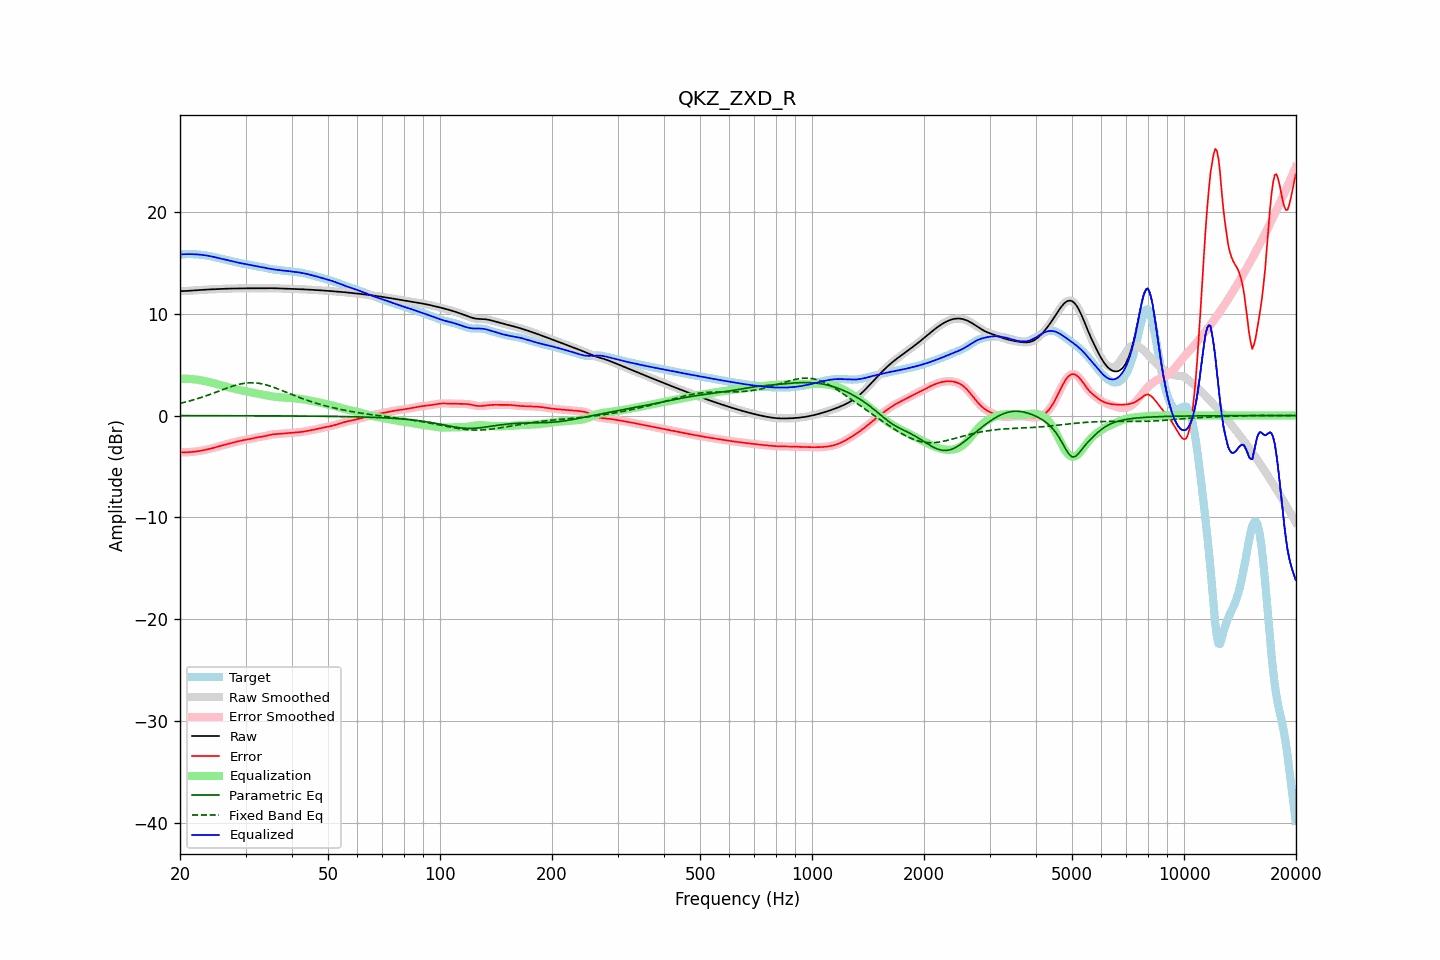

The file beside this chart, header and first rows:
frequency, raw, error, smoothed, error_smoothed, equalization, parametric_eq, fixed_band_eq, equalized_raw, equalized_smoothed, target
20.00, 12.21, -3.61, 12.21, -3.61, 3.61, -0.01, 1.20, 15.82, 15.82, 15.82
20.20, 12.22, -3.61, 12.22, -3.61, 3.61, -0.01, 1.23, 15.83, 15.83, 15.83
20.40, 12.22, -3.62, 12.22, -3.62, 3.62, -0.01, 1.27, 15.84, 15.84, 15.84
20.61, 12.22, -3.62, 12.23, -3.62, 3.61, -0.01, 1.31, 15.84, 15.84, 15.84
20.81, 12.23, -3.61, 12.23, -3.61, 3.61, -0.01, 1.35, 15.84, 15.84, 15.84
21.02, 12.24, -3.60, 12.24, -3.60, 3.60, -0.01, 1.39, 15.85, 15.85, 15.85
21.23, 12.25, -3.59, 12.25, -3.59, 3.59, -0.01, 1.43, 15.85, 15.85, 15.85
21.44, 12.26, -3.58, 12.26, -3.58, 3.58, -0.01, 1.47, 15.85, 15.85, 15.84
21.66, 12.27, -3.57, 12.27, -3.57, 3.57, -0.01, 1.52, 15.84, 15.84, 15.84
21.87, 12.28, -3.55, 12.28, -3.55, 3.55, -0.01, 1.57, 15.83, 15.83, 15.83
22.09, 12.29, -3.53, 12.29, -3.53, 3.53, -0.01, 1.61, 15.82, 15.82, 15.83
22.31, 12.31, -3.51, 12.31, -3.51, 3.51, -0.01, 1.66, 15.81, 15.81, 15.81
22.54, 12.32, -3.48, 12.32, -3.48, 3.48, -0.01, 1.71, 15.80, 15.80, 15.80
22.76, 12.33, -3.46, 12.33, -3.46, 3.46, -0.01, 1.76, 15.79, 15.79, 15.79
22.99, 12.34, -3.43, 12.34, -3.43, 3.43, -0.01, 1.81, 15.77, 15.77, 15.77
23.22, 12.35, -3.40, 12.35, -3.40, 3.40, -0.01, 1.87, 15.75, 15.75, 15.75
23.45, 12.36, -3.36, 12.36, -3.36, 3.36, -0.01, 1.92, 15.72, 15.72, 15.72
23.69, 12.37, -3.33, 12.37, -3.33, 3.33, -0.01, 1.98, 15.70, 15.70, 15.70
23.92, 12.38, -3.29, 12.38, -3.29, 3.29, -0.01, 2.03, 15.67, 15.67, 15.67
24.16, 12.39, -3.26, 12.39, -3.26, 3.25, -0.01, 2.09, 15.64, 15.64, 15.64
24.40, 12.39, -3.21, 12.39, -3.21, 3.21, -0.01, 2.15, 15.61, 15.61, 15.61
24.65, 12.40, -3.17, 12.40, -3.17, 3.17, -0.01, 2.21, 15.57, 15.57, 15.57
24.89, 12.41, -3.13, 12.41, -3.13, 3.13, -0.02, 2.27, 15.53, 15.53, 15.53
25.14, 12.41, -3.08, 12.41, -3.08, 3.08, -0.02, 2.33, 15.50, 15.50, 15.50
25.39, 12.42, -3.04, 12.42, -3.04, 3.04, -0.02, 2.39, 15.46, 15.46, 15.46
25.65, 12.43, -2.99, 12.43, -2.99, 2.99, -0.02, 2.45, 15.42, 15.42, 15.42
25.91, 12.44, -2.95, 12.44, -2.95, 2.95, -0.02, 2.51, 15.38, 15.38, 15.38
26.16, 12.44, -2.90, 12.44, -2.90, 2.91, -0.02, 2.57, 15.35, 15.35, 15.35
26.43, 12.45, -2.86, 12.45, -2.86, 2.86, -0.02, 2.63, 15.31, 15.31, 15.31
26.69, 12.45, -2.82, 12.45, -2.82, 2.82, -0.02, 2.68, 15.27, 15.27, 15.27
26.96, 12.46, -2.78, 12.46, -2.78, 2.78, -0.02, 2.74, 15.24, 15.24, 15.24
27.23, 12.46, -2.74, 12.46, -2.74, 2.74, -0.02, 2.80, 15.20, 15.20, 15.20
27.50, 12.47, -2.70, 12.47, -2.70, 2.70, -0.02, 2.85, 15.17, 15.17, 15.17
27.77, 12.47, -2.66, 12.47, -2.66, 2.66, -0.02, 2.90, 15.13, 15.13, 15.13
28.05, 12.47, -2.62, 12.47, -2.62, 2.62, -0.02, 2.95, 15.09, 15.09, 15.09
28.33, 12.48, -2.58, 12.48, -2.58, 2.58, -0.02, 2.99, 15.05, 15.05, 15.05
28.62, 12.48, -2.54, 12.48, -2.54, 2.54, -0.02, 3.04, 15.02, 15.02, 15.02
28.90, 12.48, -2.50, 12.48, -2.50, 2.50, -0.02, 3.07, 14.98, 14.98, 14.98
29.19, 12.48, -2.47, 12.48, -2.46, 2.47, -0.02, 3.11, 14.95, 14.95, 14.95
29.48, 12.48, -2.43, 12.48, -2.43, 2.44, -0.02, 3.14, 14.92, 14.92, 14.92
29.78, 12.49, -2.40, 12.49, -2.40, 2.41, -0.02, 3.16, 14.89, 14.89, 14.89
30.08, 12.49, -2.38, 12.49, -2.38, 2.38, -0.02, 3.18, 14.87, 14.87, 14.87
30.38, 12.49, -2.35, 12.49, -2.35, 2.34, -0.02, 3.20, 14.84, 14.84, 14.84
30.68, 12.49, -2.32, 12.49, -2.32, 2.31, -0.02, 3.21, 14.81, 14.81, 14.82
30.99, 12.49, -2.29, 12.49, -2.29, 2.28, -0.02, 3.22, 14.77, 14.77, 14.78
31.30, 12.49, -2.25, 12.49, -2.25, 2.25, -0.03, 3.22, 14.74, 14.74, 14.75
31.61, 12.49, -2.21, 12.49, -2.21, 2.22, -0.03, 3.21, 14.71, 14.71, 14.71
31.93, 12.49, -2.18, 12.49, -2.18, 2.19, -0.03, 3.20, 14.68, 14.68, 14.67
32.24, 12.49, -2.15, 12.49, -2.15, 2.16, -0.03, 3.19, 14.65, 14.65, 14.64
32.57, 12.50, -2.12, 12.50, -2.12, 2.13, -0.03, 3.16, 14.62, 14.62, 14.61
32.89, 12.50, -2.10, 12.50, -2.10, 2.10, -0.03, 3.14, 14.59, 14.59, 14.59
33.22, 12.50, -2.07, 12.50, -2.07, 2.07, -0.03, 3.11, 14.56, 14.56, 14.57
33.55, 12.50, -2.05, 12.50, -2.05, 2.04, -0.03, 3.07, 14.53, 14.53, 14.54
33.89, 12.49, -2.02, 12.50, -2.02, 2.00, -0.03, 3.03, 14.50, 14.50, 14.51
34.23, 12.50, -1.98, 12.50, -1.98, 1.97, -0.03, 2.99, 14.47, 14.47, 14.47
34.57, 12.50, -1.94, 12.50, -1.94, 1.94, -0.03, 2.94, 14.44, 14.44, 14.43
34.92, 12.50, -1.90, 12.50, -1.90, 1.91, -0.03, 2.89, 14.41, 14.41, 14.40
35.27, 12.50, -1.87, 12.50, -1.87, 1.88, -0.03, 2.84, 14.38, 14.38, 14.37
35.62, 12.50, -1.85, 12.50, -1.85, 1.86, -0.03, 2.78, 14.35, 14.35, 14.34
35.97, 12.49, -1.83, 12.49, -1.83, 1.84, -0.03, 2.73, 14.33, 14.33, 14.33
... 635 more rows
